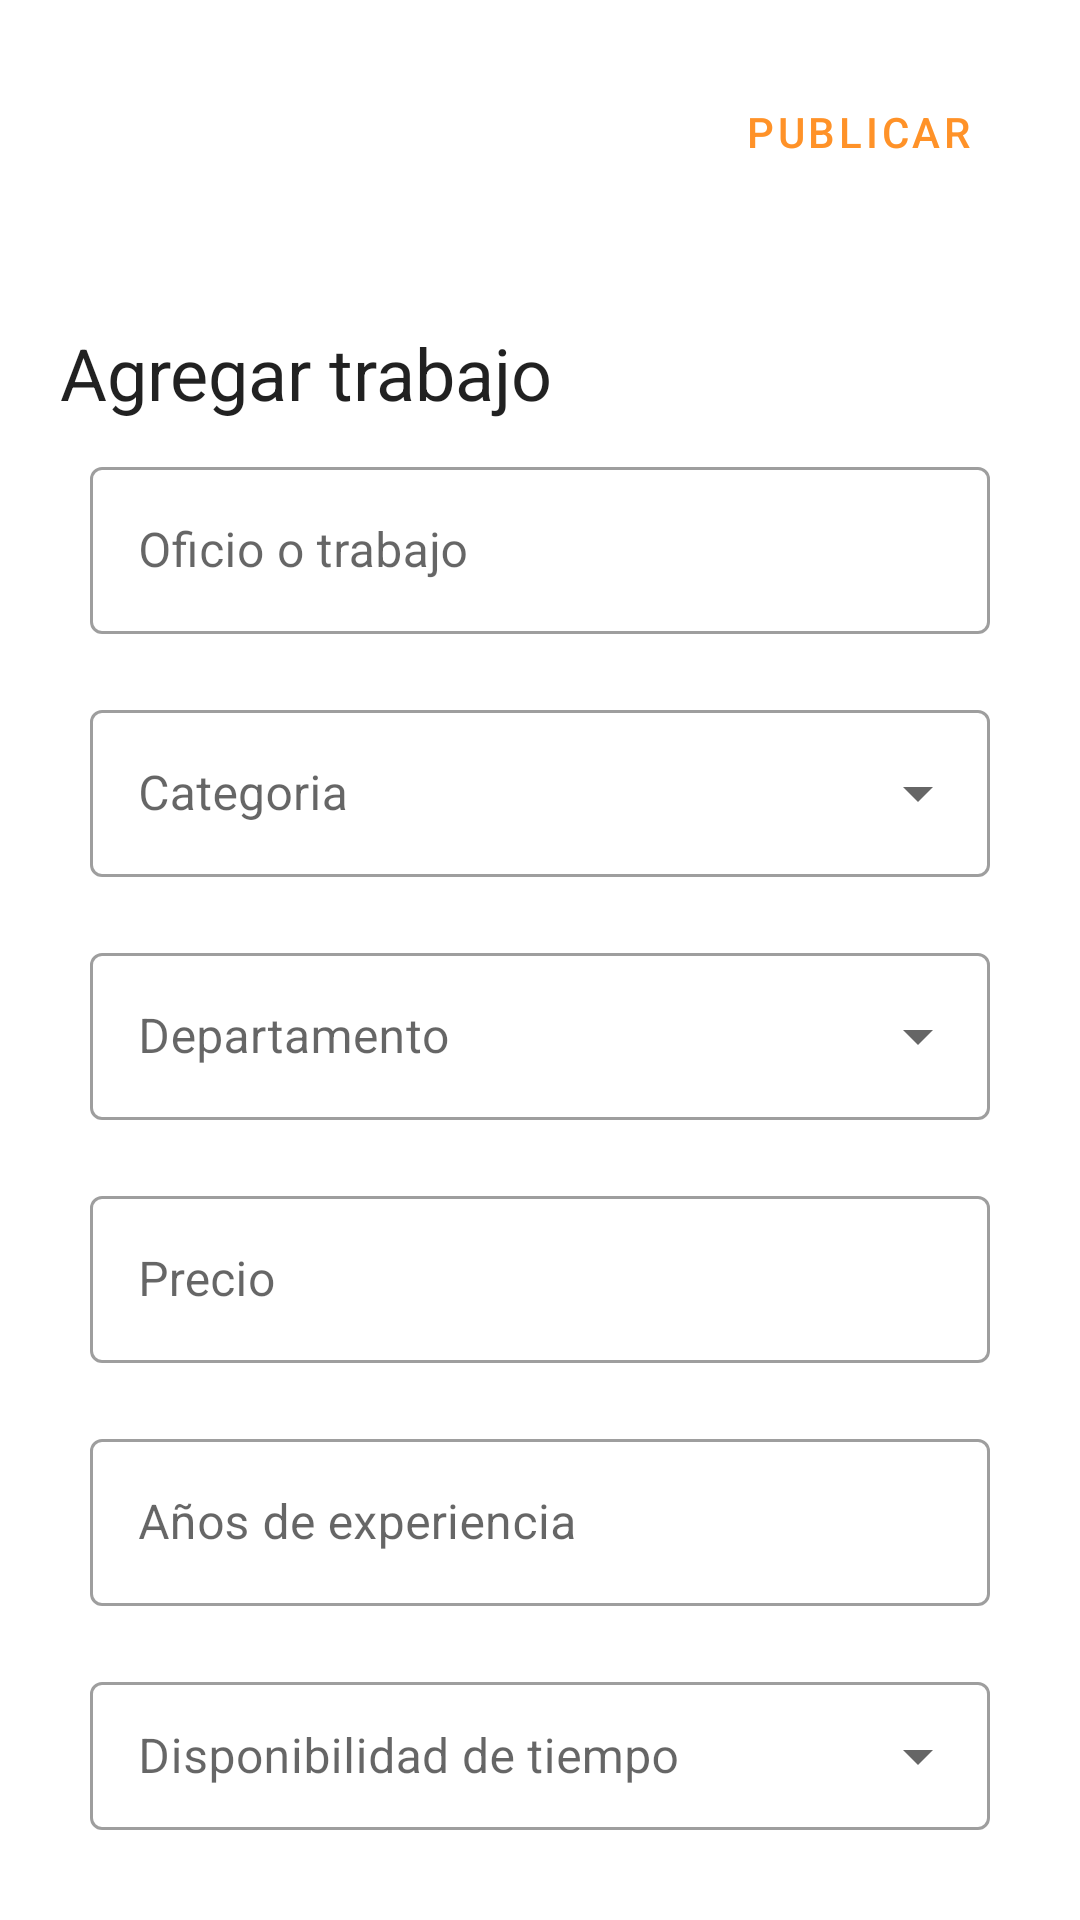

Layout XML and referenced resources for this Android screen:
<!-- AndroidManifest.xml: application theme Theme.ProjectFinal -->
<!-- res/layout/activity_publicar_trabajo.xml -->
<?xml version="1.0" encoding="utf-8"?>
<LinearLayout

    xmlns:android="http://schemas.android.com/apk/res/android"
    xmlns:app="http://schemas.android.com/apk/res-auto"
    xmlns:tools="http://schemas.android.com/tools"
    android:layout_width="match_parent"
    android:layout_height="match_parent"
    tools:context=".PublicarTrabajo"
    android:orientation="vertical"
    >

    <LinearLayout
        android:layout_width="match_parent"
        android:layout_height="wrap_content"
        android:orientation="horizontal"

        android:layout_margin="20dp"
        >

        <ImageView
            android:layout_width="wrap_content"
            android:layout_height="wrap_content"
            android:src="@drawable/ic_close"
            android:layout_marginRight="20dp"
            android:onClick="close"

            ></ImageView>

        <View
            android:layout_width="match_parent"
            android:layout_height="match_parent"
            android:layout_weight="1"/>

        <Button
            android:id="@+id/outlinedButton"
            android:layout_width="wrap_content"
            android:layout_height="wrap_content"
            android:textColor="#FF9228"
            android:text="Publicar"
            android:onClick="createWork"
            style="?attr/materialButtonOutlinedStyle"
            />

    </LinearLayout>

    <LinearLayout
        android:layout_width="match_parent"
        android:layout_height="match_parent"
        android:orientation="vertical"
        android:layout_margin="20dp">

        <TextView
            android:id="@+id/nombre"
            android:layout_width="wrap_content"
            android:layout_height="wrap_content"
            android:text="Agregar trabajo"
            android:textAppearance="?attr/textAppearanceHeadline5"
            />

        <com.google.android.material.textfield.TextInputLayout

            android:layout_width="match_parent"
            android:layout_height="wrap_content"
            android:layout_margin="10dp"
            android:inputType="text"
            android:hint="Oficio o trabajo"

            style="@style/Widget.MaterialComponents.TextInputLayout.OutlinedBox"
            >
            <com.google.android.material.textfield.TextInputEditText
                android:id="@+id/profession"
                android:layout_width="match_parent"
                android:layout_height="wrap_content"
                />

        </com.google.android.material.textfield.TextInputLayout>

        <com.google.android.material.textfield.TextInputLayout

            android:layout_width="match_parent"
            android:layout_height="wrap_content"
            android:layout_margin="10dp"
            android:inputType="textAutoComplete"
            android:hint="Categoria"
            style="@style/Widget.MaterialComponents.TextInputLayout.OutlinedBox.ExposedDropdownMenu"
            >
            <AutoCompleteTextView
                android:id="@+id/list_categoria"
                android:layout_width="match_parent"
                android:layout_height="wrap_content"
                android:inputType="none"
                />

        </com.google.android.material.textfield.TextInputLayout>

        <com.google.android.material.textfield.TextInputLayout

            android:layout_width="match_parent"
            android:layout_height="wrap_content"
            android:layout_margin="10dp"
            android:inputType="textAutoComplete"
            android:hint="Departamento"
            style="@style/Widget.MaterialComponents.TextInputLayout.OutlinedBox.ExposedDropdownMenu"
            >
            <AutoCompleteTextView
                android:id="@+id/list_department"
                android:layout_width="match_parent"
                android:layout_height="wrap_content"
                android:inputType="none"
                />

        </com.google.android.material.textfield.TextInputLayout>

        <com.google.android.material.textfield.TextInputLayout

            android:layout_width="match_parent"
            android:layout_height="wrap_content"
            android:layout_margin="10dp"
            android:inputType="number"
            android:hint="Precio"

            style="@style/Widget.MaterialComponents.TextInputLayout.OutlinedBox"
            >
            <com.google.android.material.textfield.TextInputEditText
                android:id="@+id/price"
                android:inputType="number"
                android:layout_width="match_parent"
                android:layout_height="wrap_content"
                />

        </com.google.android.material.textfield.TextInputLayout>

        <com.google.android.material.textfield.TextInputLayout

            android:layout_width="match_parent"
            android:layout_height="wrap_content"
            android:layout_margin="10dp"
            android:inputType="number"
            android:hint="Años de experiencia"

            style="@style/Widget.MaterialComponents.TextInputLayout.OutlinedBox"
            >
            <com.google.android.material.textfield.TextInputEditText
                android:id="@+id/exp"
                android:inputType="number"
                android:layout_width="match_parent"
                android:layout_height="wrap_content"
                />

        </com.google.android.material.textfield.TextInputLayout>

        <com.google.android.material.textfield.TextInputLayout

            android:layout_width="match_parent"
            android:layout_height="wrap_content"
            android:layout_margin="10dp"
            android:inputType="textAutoComplete"
            android:hint="Disponibilidad de tiempo"
            style="@style/Widget.MaterialComponents.TextInputLayout.OutlinedBox.ExposedDropdownMenu"
            >
            <AutoCompleteTextView
                android:id="@+id/list_disponibilidad"
                android:layout_width="match_parent"
                android:layout_height="wrap_content"
                android:inputType="none"
                />

        </com.google.android.material.textfield.TextInputLayout>

        <com.google.android.material.textfield.TextInputLayout

            android:layout_width="match_parent"
            android:layout_height="wrap_content"
            android:layout_margin="10dp"
            android:inputType="number"
            android:hint="Información"

            style="@style/Widget.MaterialComponents.TextInputLayout.OutlinedBox"
            >
            <com.google.android.material.textfield.TextInputEditText
                android:id="@+id/informationJob"
                android:layout_width="match_parent"
                android:layout_height="wrap_content"
                />

        </com.google.android.material.textfield.TextInputLayout>

    </LinearLayout>


</LinearLayout>
<!-- resources referenced by this layout -->
<resources>
  <style name="Theme.ProjectFinal" parent="Theme.MaterialComponents.DayNight.NoActionBar">
          
          <item name="colorPrimary">@color/purple_500</item>
          <item name="colorPrimaryVariant">@color/purple_700</item>
          <item name="colorOnPrimary">@color/white</item>
          
          <item name="colorSecondary">@color/teal_200</item>
          <item name="colorSecondaryVariant">@color/teal_700</item>
          <item name="colorOnSecondary">@color/black</item>
          
          <item name="android:statusBarColor" tools:targetApi="l">?attr/colorPrimaryVariant</item>
          
      </style>
  <color name="purple_500">#FF6200EE</color>
  <color name="purple_700">#FF3700B3</color>
  <color name="white">#FFFFFFFF</color>
  <color name="teal_200">#FF03DAC5</color>
  <color name="teal_700">#FF018786</color>
  <color name="black">#FF000000</color>
</resources>
